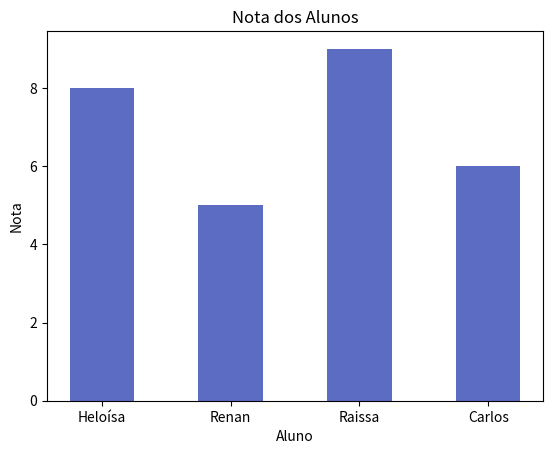

The script that saved this image:
# Primeiro DataFrame
import pandas as pd # pd é apelido
import matplotlib.pyplot as plt

dados = {
    "Aluno": ["Heloísa", "Renan", "Raissa", "Carlos"],
    "Nota": [8, 5, 9, 6]
}

df = pd.DataFrame(dados) # criando um novo dataframe a partir dos dados(converte em um tipo que é fácil manipular)

# df.info() # mostra algumas informações do dataframe

# print(df.describe()) # retorna uma descrição/resumo do dataframe (preciso usar print)

# print(df.head()) # traz apenas os primeiros dados/registros para não pesar o sistema

# (df) # traz o dataframe completo

# print(df.shape) # retorna a quantidade de linhas e colulas


# Primeiro Gráfico (importa matplotlib)
plt.bar( #.plot (gráfico de linhas)
    df["Aluno"], df["Nota"], # define as barras do meu gráfico 
    width = 0.5,
    color = "#5d6cc3"
    ) 
plt.title("Nota dos Alunos") # define o título
plt.xlabel("Aluno") # nomeia o eixo x
plt.ylabel("Nota") # nomeia o eixo y

plt.show() 
